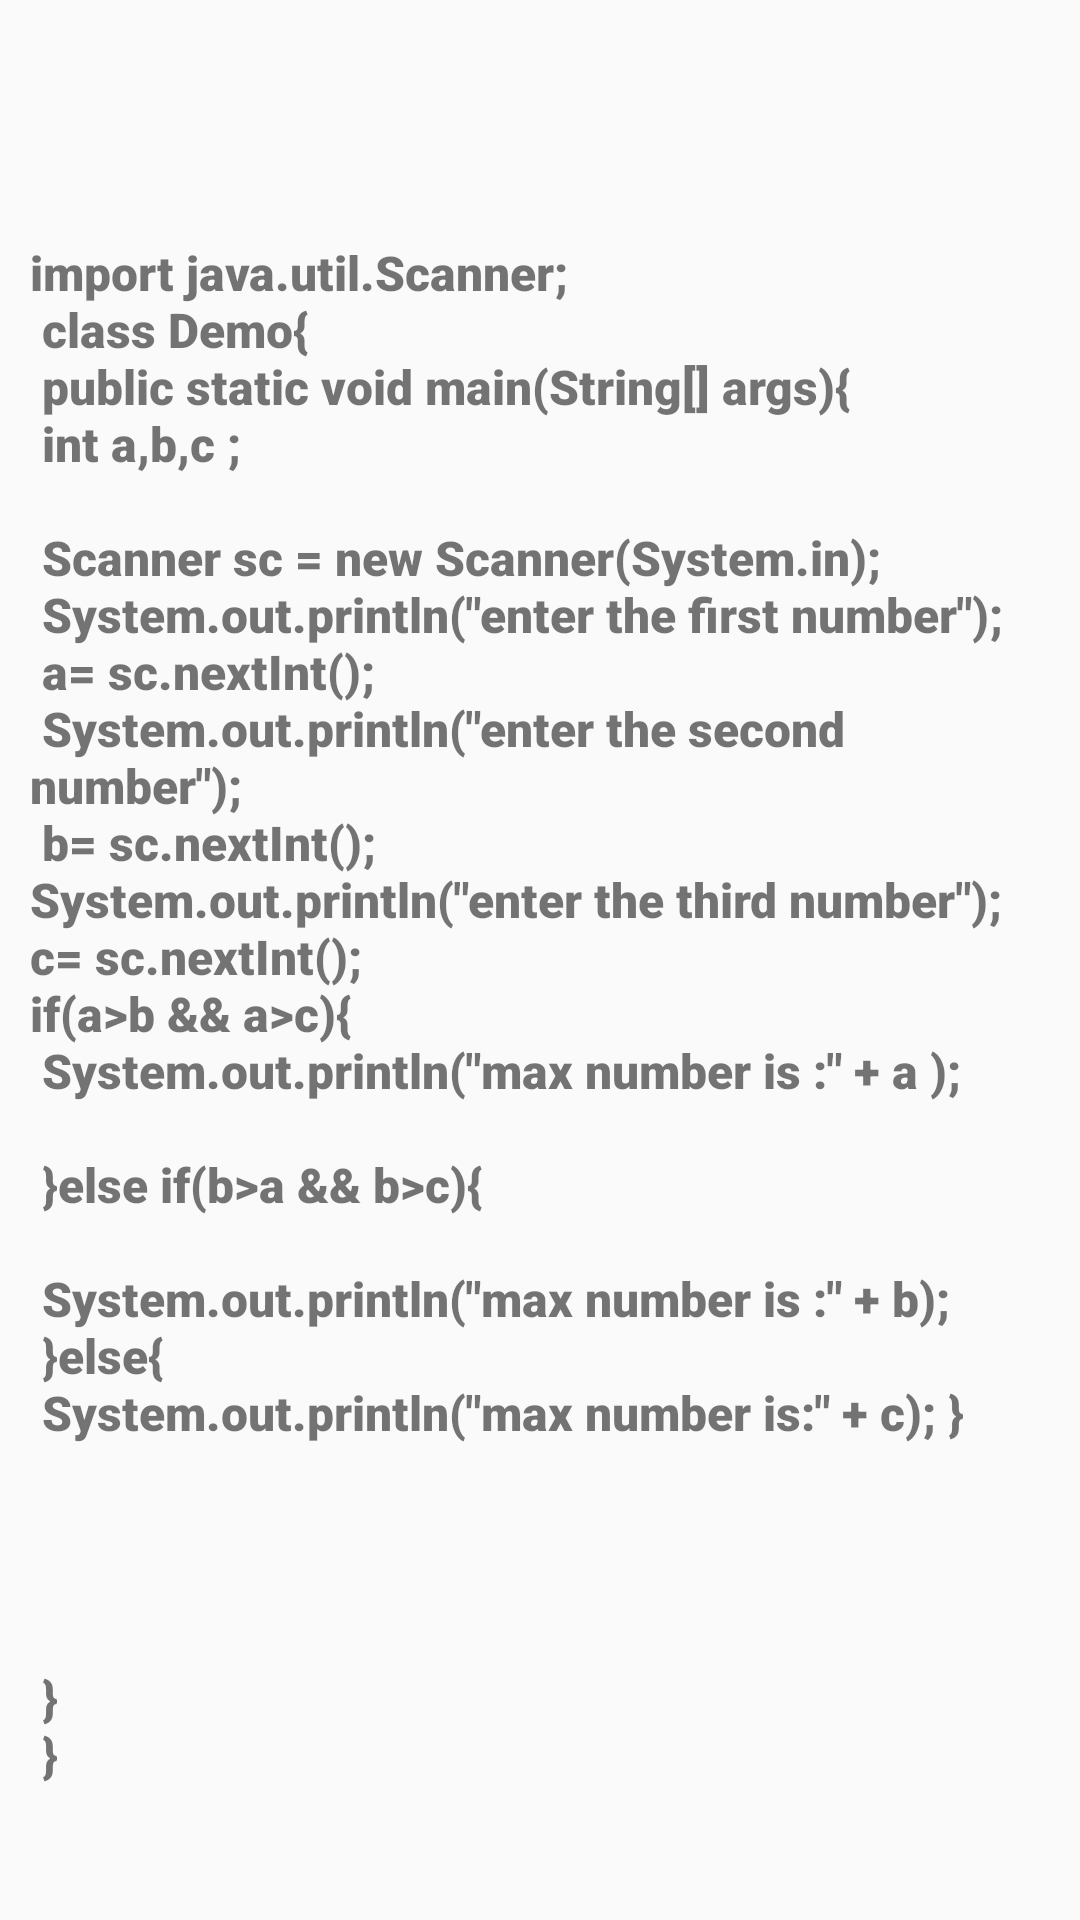

Write the Android layout XML for this screen, with the resource values it uses.
<!-- AndroidManifest.xml: application theme Theme.JavaSolution -->
<!-- res/layout/activity_main5.xml -->
<?xml version="1.0" encoding="utf-8"?>
<LinearLayout xmlns:android="http://schemas.android.com/apk/res/android"
    xmlns:app="http://schemas.android.com/apk/res-auto"
    xmlns:tools="http://schemas.android.com/tools"
    android:layout_width="match_parent"
    android:layout_height="match_parent"
    android:orientation="vertical"
    tools:context=".MainActivity3">

    <ScrollView
        android:layout_width="match_parent"
        android:layout_height="800dp"
        android:layout_marginTop="40dp"
        tools:ignore="UselessParent">

        <LinearLayout
            android:layout_width="match_parent"
            android:layout_height="wrap_content"
            android:orientation="vertical">
<ImageView
    android:layout_width="40dp"
    android:layout_height="30dp"
    android:src="@drawable/baseline_content_copy_24"
    android:layout_marginRight="20dp"
    android:layout_gravity="right"
    android:id="@+id/img2">

</ImageView>


            <TextView
                android:layout_width="match_parent"
                android:layout_height="wrap_content"
                android:layout_margin="10dp"
                android:layout_marginTop="80dp"
                android:id="@+id/TV2"
                android:fontFamily="sans-serif-black"
                android:text="@string/b1"
                android:textSize="16dp">








            </TextView>

        </LinearLayout>
    </ScrollView>
</LinearLayout>
<!-- resources referenced by this layout -->
<resources>
  <string name="b1">
  		import java.util.Scanner;\n
  class Demo{\n
  public static void main(String[] args){
          \n int a,b,c ;\n
  \n Scanner sc = new Scanner(System.in);
  \n        System.out.println(\"enter the first number\");
    \n      a= sc.nextInt();
      \n    System.out.println(\"enter the second number\");
        \n  b= sc.nextInt();
          \nSystem.out.println(\"enter the third number\");
          \nc= sc.nextInt();
          \nif(a&gt;b &amp;&amp; a&gt;c){
            \n  System.out.println(\"max number is :\" + a );\n
          \n }else if(b&gt;a &amp;&amp; b&gt;c){\n
             \n System.out.println(\"max number is :\" + b);\n
          }else{\n
              System.out.println(\"max number is:\" + c);
          }\n
  \n
  \n
  \n
    \n  }\n
  }\n
  	</string>
  <style name="Theme.JavaSolution" parent="Base.Theme.JavaSolution" />
  <style name="Base.Theme.JavaSolution" parent="Theme.AppCompat.Light.NoActionBar">
          
          
      </style>
</resources>
